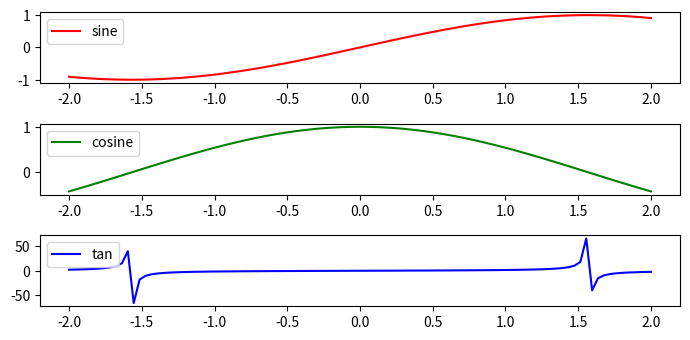

This chart was generated by the following Python code:
import matplotlib.pyplot as plt
import numpy as np

plt.rcParams["figure.figsize"] = [7, 3.50]
plt.rcParams["figure.autolayout"] = True

# Sample data
x = np.linspace(-2, 2, 100)
y1 = np.sin(x)
y2 = np.cos(x)
y3 = np.tan(x)

# Create the figure with subplots
f, axes = plt.subplots(3)

# plot the data on each subplot and add lagend
axes[0].plot(x, y1, c='r', label="sine")
axes[0].legend(loc='upper left')
axes[1].plot(x, y2, c='g', label="cosine")
axes[1].legend(loc='upper left')
axes[2].plot(x, y3, c='b', label="tan")
axes[2].legend(loc='upper left')

# Display the figure
plt.show()